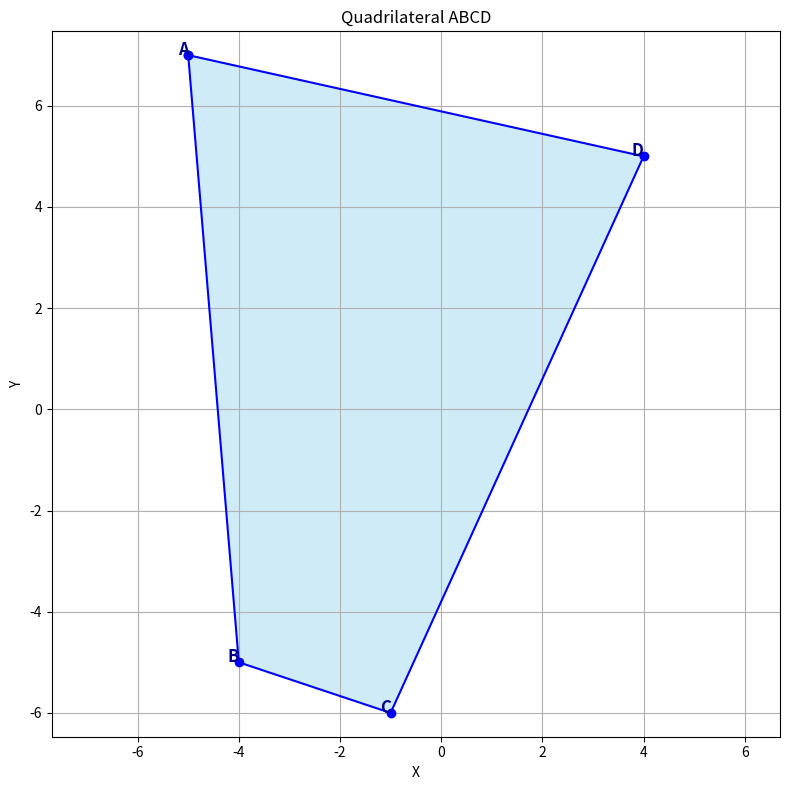

Reproduce this figure in Python.
import matplotlib.pyplot as plt

# Coordinates of the vertices
A = (-5, 7)
B = (-4, -5)
C = (-1, -6)
D = (4, 5)

# Extract x and y coordinates for plotting, closing the shape by returning to A
x = [A[0], B[0], C[0], D[0], A[0]]
y = [A[1], B[1], C[1], D[1], A[1]]

plt.figure(figsize=(8, 8))
plt.plot(x, y, 'b-o', label='Quadrilateral ABCD')

# Fill the quadrilateral for visualization
plt.fill(x, y, 'skyblue', alpha=0.4)

# Label the vertices
for point, label in zip([A, B, C, D], ['A', 'B', 'C', 'D']):
    plt.text(point[0], point[1], label, fontsize=12, fontweight='bold',
             ha='right', color='darkblue')

plt.title('Quadrilateral ABCD')
plt.xlabel('X')
plt.ylabel('Y')
plt.grid(True)
plt.axis('equal')
plt.tight_layout()

# Save the plot as PNG file
plt.savefig('quadrilateral_ABCD.png', dpi=200)
plt.close()

print('Plot saved as quadrilateral_ABCD.png')
